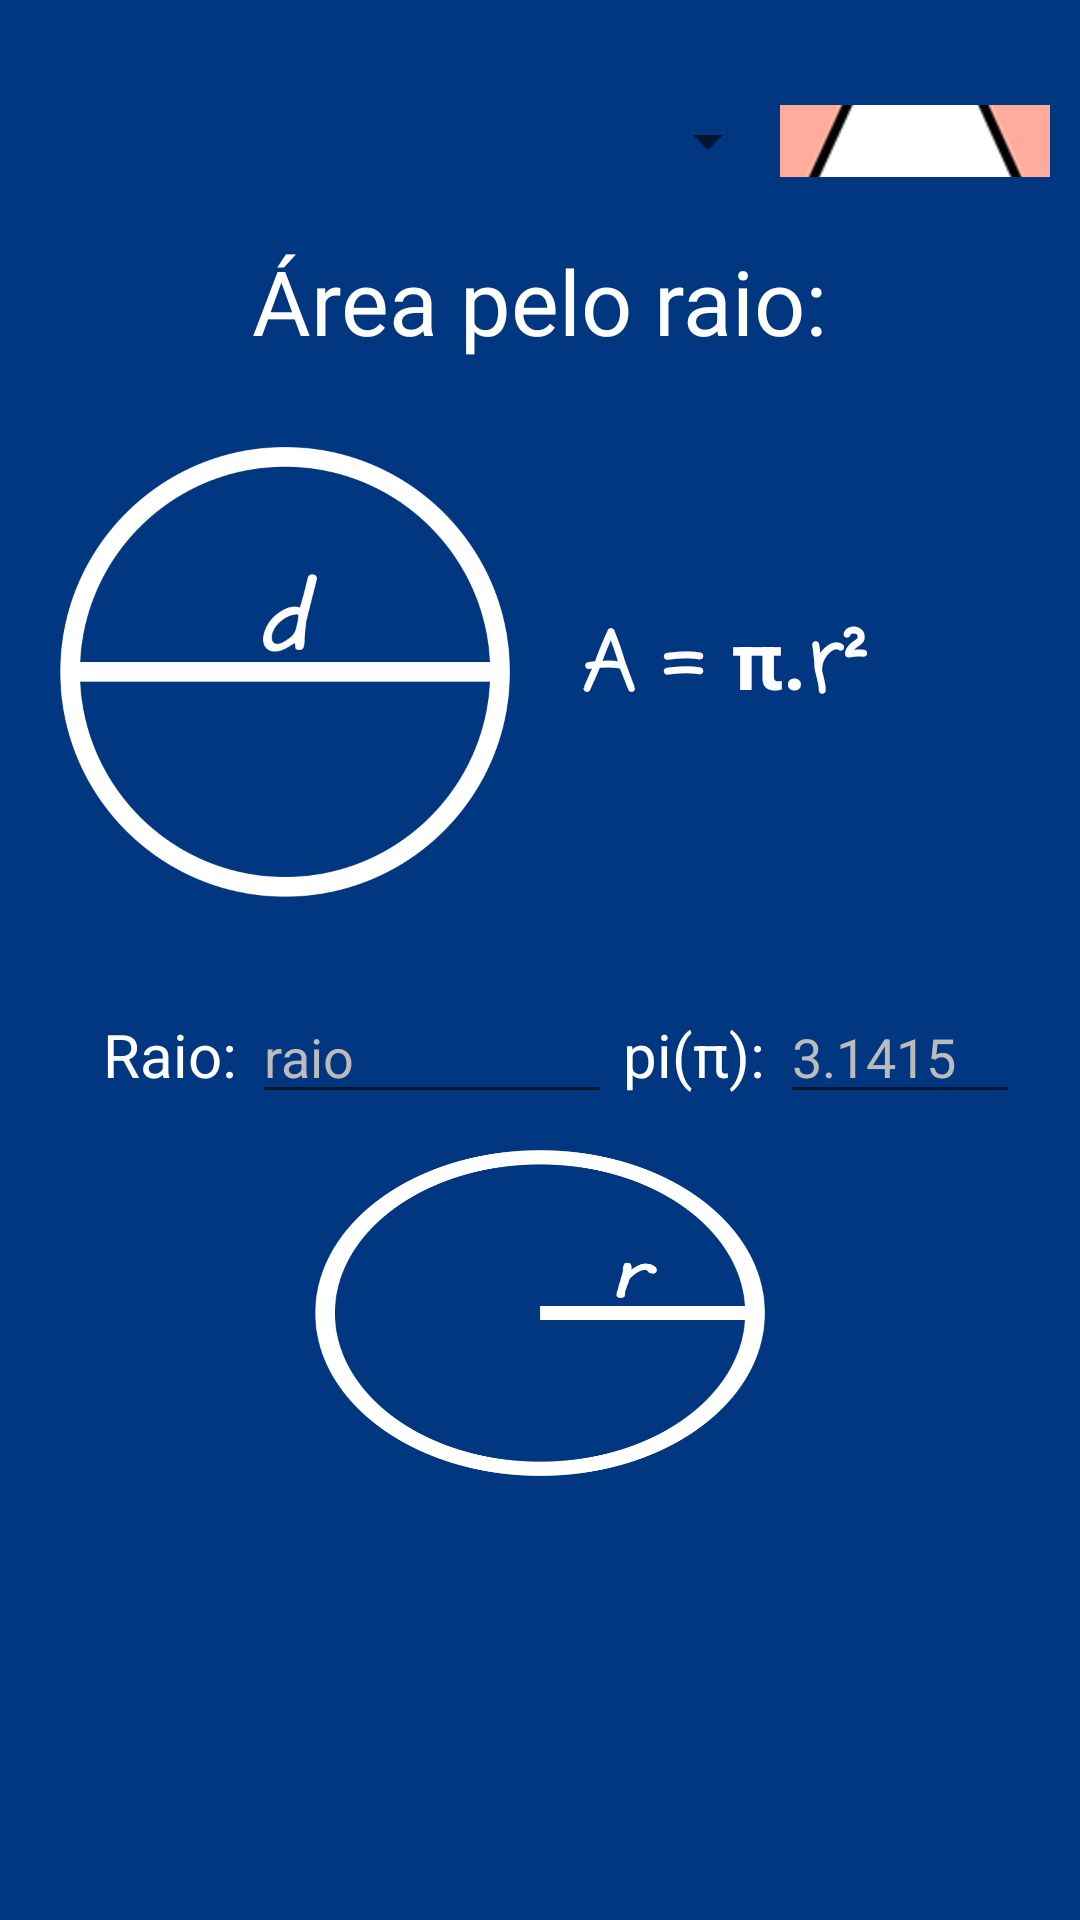

Write the Android layout XML for this screen, with the resource values it uses.
<!-- AndroidManifest.xml: application theme AppTheme -->
<!-- res/layout/activity_area_circulo.xml -->
<?xml version="1.0" encoding="utf-8"?>

<RelativeLayout xmlns:android="http://schemas.android.com/apk/res/android"
    xmlns:app="http://schemas.android.com/apk/res-auto"
    xmlns:tools="http://schemas.android.com/tools"
    android:id="@+id/activity_area_circulo"
    android:layout_width="match_parent"
    android:layout_height="match_parent"
    android:background="#003780"
    android:paddingBottom="0dp"
    android:paddingLeft="0dp"
    android:paddingRight="0dp"
    android:paddingTop="0dp"
    tools:context="com.tecinfo.projeto.calculadora.activity_area_circulo">

    <ScrollView
        android:layout_width="match_parent"
        android:layout_height="match_parent"
        android:layout_alignParentTop="true"
        android:layout_alignParentLeft="true"
        android:layout_alignParentStart="true">

        <LinearLayout
            android:orientation="vertical"
            android:layout_width="match_parent"
            android:layout_height="wrap_content">

            <RelativeLayout
                android:layout_marginRight="10dp"
                android:layout_marginLeft="10dp"
                android:layout_width="match_parent"
                android:layout_height="80dp">

                <Spinner
                    android:layout_height="wrap_content"
                    android:layout_marginTop="35dp"
                    android:id="@+id/spinner_circulo"
                    android:layout_alignParentTop="true"
                    android:layout_alignParentLeft="true"
                    android:layout_alignParentStart="true"
                    android:layout_width="250dp" />

                <ImageButton
                    android:layout_width="match_parent"
                    android:layout_height="wrap_content"
                    app:srcCompat="@mipmap/cone"
                    android:layout_toRightOf="@+id/spinner_circulo"
                    android:layout_toEndOf="@+id/spinner_circulo"
                    android:id="@+id/btn_circulo_selecionar"
                    android:layout_alignBottom="@+id/spinner_circulo"
                    android:layout_alignTop="@+id/spinner_circulo" />
            </RelativeLayout>

            <RelativeLayout
                android:layout_marginRight="10dp"
                android:layout_marginLeft="10dp"
                android:layout_width="match_parent"
                android:layout_height="412dp"
                android:paddingLeft="10dp"
                android:paddingRight="10dp">

                <ImageView
                    android:layout_width="150dp"
                    android:layout_height="150dp"
                    app:srcCompat="@mipmap/circulo_diametro"
                    android:id="@+id/img_diametro"
                    android:visibility="visible"
                    android:layout_alignParentTop="true"
                    android:layout_marginTop="69dp" />

                <TextView
                    android:text="A = π.r²"
                    android:layout_width="wrap_content"
                    android:layout_height="wrap_content"
                    android:id="@+id/txt_r_or_d"
                    android:layout_marginLeft="24dp"
                    android:layout_marginStart="24dp"
                    android:textSize="27sp"
                    android:textColor="#FFFFFF"
                    android:fontFamily="casual"
                    android:layout_marginTop="53dp"
                    android:textStyle="normal|bold"
                    android:layout_alignTop="@+id/img_diametro"
                    android:layout_toRightOf="@+id/img_diametro"
                    android:layout_toEndOf="@+id/img_diametro" />

                <TextView
                    android:text="Área pelo raio:"
                    android:layout_width="wrap_content"
                    android:layout_height="wrap_content"
                    android:id="@+id/txt_texto_rd"
                    android:textSize="30sp"
                    android:layout_alignParentTop="true"
                    android:layout_centerHorizontal="true"
                    android:textColor="#FFFFFF" />

                <EditText
                    android:textColorHint="#BCBBBB"
                    android:layout_height="wrap_content"
                    android:inputType="number"
                    android:ems="10"
                    android:layout_marginTop="31dp"
                    android:id="@+id/editText"
                    android:layout_below="@+id/img_diametro"
                    android:layout_alignParentRight="true"
                    android:layout_alignParentEnd="true"
                    android:hint="3.1415"
                    android:textColor="#FFFFFF"
                    android:layout_width="80dp" />

                <TextView
                    android:text="Raio:"
                    android:layout_height="wrap_content"
                    android:id="@+id/txt_raio_ou_diametro"
                    android:textSize="20sp"
                    android:layout_alignBaseline="@+id/edt_r_ou_d"
                    android:layout_alignBottom="@+id/edt_r_ou_d"
                    android:layout_toLeftOf="@+id/edt_r_ou_d"
                    android:layout_toStartOf="@+id/edt_r_ou_d"
                    android:layout_marginRight="0dp"
                    android:layout_marginEnd="5dp"
                    android:textColor="#FFFFFF"
                    android:layout_width="120dp"
                    android:textAlignment="textEnd" />

                <TextView
                    android:text="pi(π):"
                    android:layout_width="wrap_content"
                    android:layout_height="wrap_content"
                    android:layout_alignBottom="@+id/txt_raio_ou_diametro"
                    android:layout_toLeftOf="@+id/editText"
                    android:layout_toStartOf="@+id/editText"
                    android:layout_marginRight="5dp"
                    android:layout_marginEnd="5dp"
                    android:id="@+id/txt_pi"
                    android:textSize="20sp"
                    android:textColor="#FFFFFF" />

                <EditText
                    android:textColorHint="#BCBBBB"
                    android:layout_height="wrap_content"
                    android:inputType="numberSigned"
                    android:ems="10"
                    android:id="@+id/edt_r_ou_d"
                    android:hint="raio"
                    android:layout_alignBaseline="@+id/editText"
                    android:layout_alignBottom="@+id/editText"
                    android:layout_alignLeft="@+id/txt_texto_rd"
                    android:layout_alignStart="@+id/txt_texto_rd"
                    android:layout_width="120dp" />

                <ImageView
                    android:layout_width="150dp"
                    android:layout_height="150dp"
                    android:background="@mipmap/circulo_raio"
                    android:id="@+id/img_raio"
                    android:layout_below="@+id/edt_r_ou_d"
                    android:layout_centerHorizontal="true"
                    android:layout_marginTop="12dp" />
            </RelativeLayout>

        </LinearLayout>
    </ScrollView>

</RelativeLayout>
<!-- resources referenced by this layout -->
<resources>
  <!-- mipmap circulo_diametro: png bitmap (mipmap-hdpi, 39709 bytes) -->
  <!-- mipmap circulo_raio: png bitmap (mipmap-hdpi, 38780 bytes) -->
  <!-- mipmap cone: png bitmap (mipmap-hdpi, 29301 bytes) -->
  <style name="AppTheme" parent="Theme.AppCompat.Light.DarkActionBar">
          
          <item name="colorPrimary">@color/colorPrimary</item>
          <item name="colorPrimaryDark">@color/colorPrimaryDark</item>
          <item name="colorAccent">@color/colorAccent</item>
          <item name="elevation">20dp</item>
  
       </style>
  <color name="colorPrimary">#212F3D</color>
  <color name="colorPrimaryDark">#1C2833</color>
  <color name="colorAccent">#FF4081</color>
</resources>
